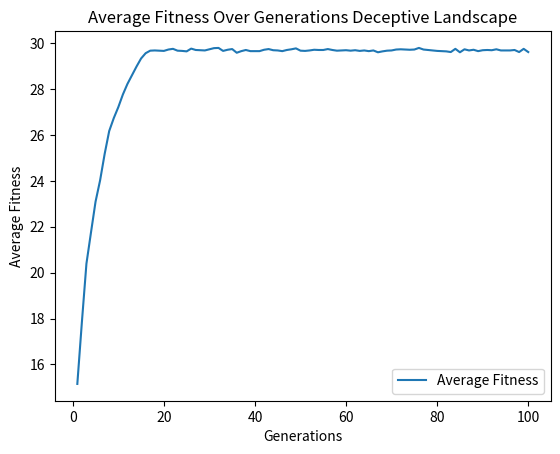

Generate this figure with matplotlib:
import random
import numpy as np
import matplotlib.pyplot as plt

pop_size = 100
string_length = 30
r_mut = 0.01
generations = 100


def gen_rand_binary_string(length):
    result = []
    for i in range(length):
        result.append(random.choice([0, 1]))
    return result

def calculate_fitness(solution):
    if 1 in solution:
        return sum(solution)
    else:
        return 2 * len(solution)

def mutate(solution, r_mut):
    mutated_solution = solution.copy()
    for i in range(len(mutated_solution)):
        if random.random() < r_mut:
            mutated_solution[i] = 1 - solution[i]
    return mutated_solution


def crossover(p1, p2):
    crossover_point = random.randint(1, len(p1) - 1)
    child1 = p1[:crossover_point] + p2[crossover_point:]
    child2 = p2[:crossover_point] + p1[crossover_point:]
    return child1, child2

def selection(population, fitness_scores, tournament_size=3):
    selected_parents = []

    for i in range(len(population)):
        tournament_candidates = random.sample(range(len(population)), tournament_size)
        index_of_winner = tournament_candidates[0]

        for candidate in tournament_candidates[1:]:
            if fitness_scores[candidate] > fitness_scores[index_of_winner]:
                index_of_winner = candidate

        selected_parents.append(population[index_of_winner])

    return selected_parents

def genetic_algorithm(population_size, string_length, r_mut, generations):

    population = []
    for i in range(population_size):
        population.append(gen_rand_binary_string(string_length))

    avg_fitness = []

    for generation in range(generations):
        fitness_scores = [calculate_fitness(solution) for solution in population]
        average_fitness = np.mean(fitness_scores)
        avg_fitness.append(average_fitness)

        selected = selection(population, fitness_scores)

        new_population = []
        while len(new_population) < population_size:
            p1 = random.choice(selected)
            p2 = random.choice(selected)
            c1, c2 = crossover(p1, p2)
            c1 = mutate(c1, r_mut)
            c2 = mutate(c2, r_mut)
            new_population.extend([c1, c2])

        population = new_population

    return avg_fitness

def plot_average_fitness(avg_fitness):
    generations = range(1, len(avg_fitness) + 1)
    plt.plot(generations, avg_fitness, label='Average Fitness')
    plt.xlabel('Generations')
    plt.ylabel('Average Fitness')
    plt.title('Average Fitness Over Generations Deceptive Landscape')
    plt.legend()
    plt.show()

avg_fitness = genetic_algorithm(pop_size, string_length, r_mut, generations)

plot_average_fitness(avg_fitness)

best_fitness = max(avg_fitness)
print(f"The best fitness value is: {best_fitness}")
